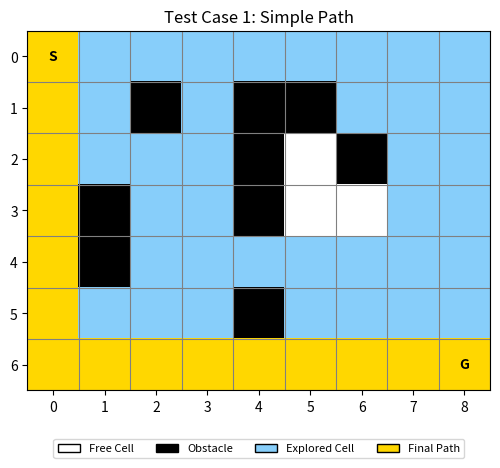
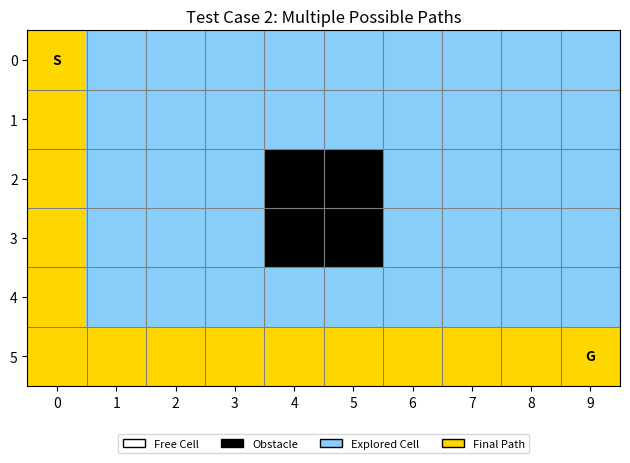
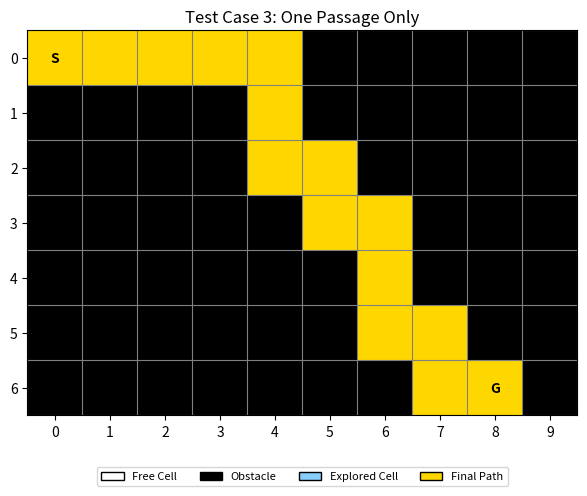
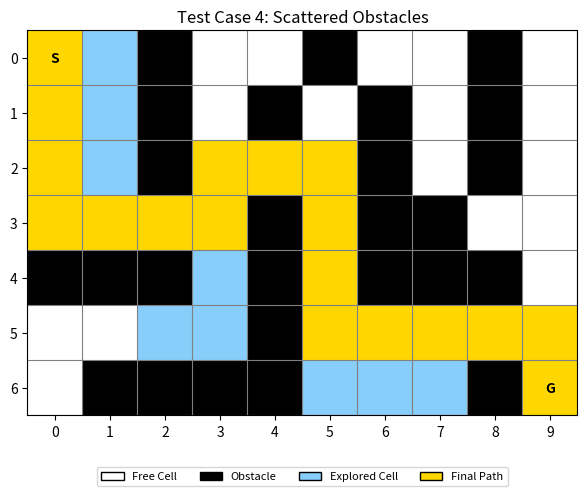
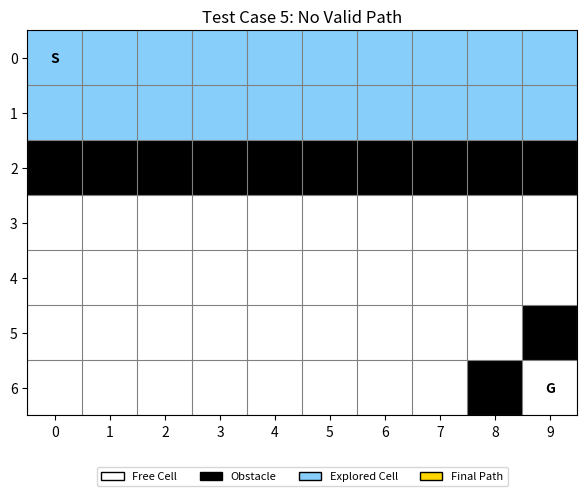
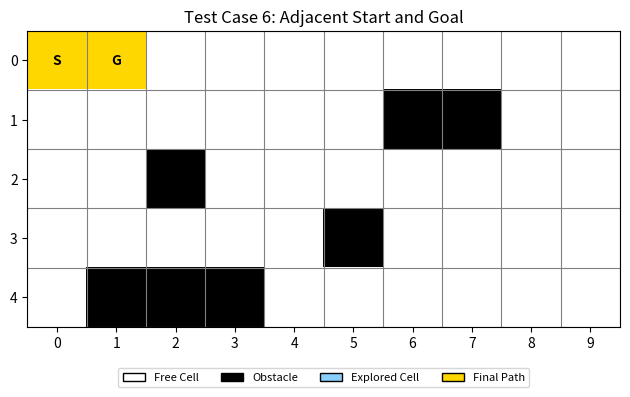
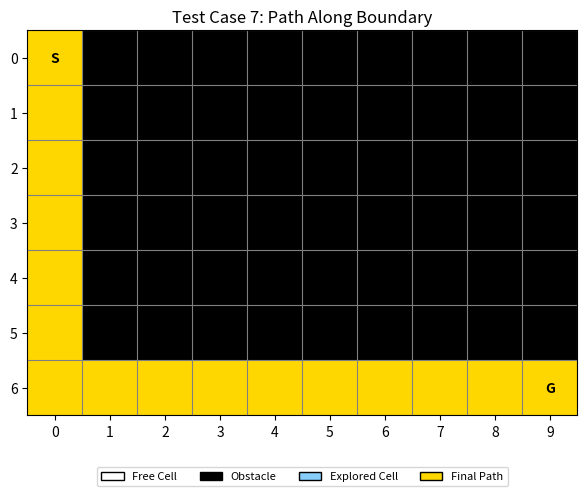
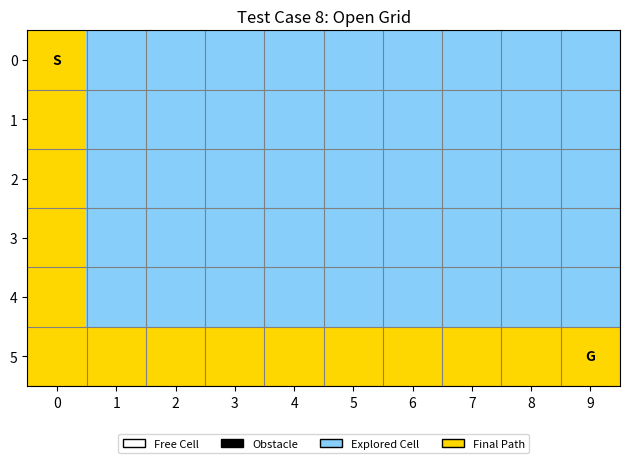
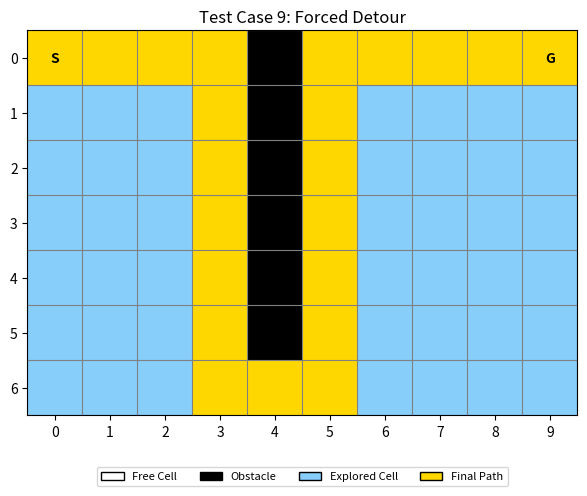

Reproduce these figures in Python, in order.
import time
import os #for step 8 to make folder
import matplotlib.pyplot as plt
from matplotlib.colors import ListedColormap
import matplotlib.patches as mpatches


# ---------------------------------------------------------------------------
# STEP 1: Turns the text grid into something Python can work with
# ---------------------------------------------------------------------------

def pad_rows(grid_lines):
    """this will make evry row of same length though in my code i have already kept them the same but 
    just as a security measure, also padding might introduce new routes also, therefore avoided it so 
    i dont get confused"""
    longest = 0
    for line in grid_lines:
        if len(line) > longest:
            longest = len(line)

    padded_lines = []
    for line in grid_lines:
        # ljust adds . dot character on the right until each row has same no of character (basically based on the longest row)
        new_line = line.ljust(longest, '.')
        padded_lines.append(new_line)

    return padded_lines


def read_grid(grid_lines):
    """Turns a list of text rows into a list of lists of single characters
    along with 'S' start and 'G' goal posn are defined here
    """
    grid = []
    start = None
    goal = None

    row_number = 0
    for line in grid_lines:
        row = []
        col_number = 0
        for character in line:
            row.append(character)
            if character == 'S':
                start = (row_number, col_number)
            elif character == 'G':
                goal = (row_number, col_number)
            col_number = col_number + 1
        grid.append(row)
        row_number = row_number + 1

    if start is None:
            raise ValueError("The grid doesn't contain a start position 'S' ")

    if goal is None:
            raise ValueError("The grid doesn't contain a goal position 'G' ")

    return grid, start, goal


# ---------------------------------------------------------------------------
# STEP 2: The heuristic (this will guess the remaining distance)
# ---------------------------------------------------------------------------

def heuristic(cell_a, cell_b):
    row1 = cell_a[0]
    col1 = cell_a[1]
    row2 = cell_b[0]
    col2 = cell_b[1]
    return abs(row1 - row2) + abs(col1 - col2)
#this the manhatten distance 
#abs is absolute value to make mod
#Manhattan distance perfectly represents the minimum possible number of four-directional moves when obstacles are ignored.


# ---------------------------------------------------------------------------
# STEP 3: find the neighbours (up, down, left, right)
# ---------------------------------------------------------------------------

def get_neighbors(grid, position):
    row = position[0]
    col = position[1]
    total_rows = len(grid)
    total_cols = len(grid[0])
#this assumes evry row has same length that is why step 1 was to pad the rows

    neighbors = []

    # Check UP
    if row - 1 >= 0:
        if grid[row - 1][col] != '#':
            neighbors.append((row - 1, col))

#if obstacle it is not considered a lable obstacle is = '#' 

    # Check DOWN
    if row + 1 < total_rows:
        if grid[row + 1][col] != '#':
            neighbors.append((row + 1, col))

    # Check LEFT
    if col - 1 >= 0:
        if grid[row][col - 1] != '#':
            neighbors.append((row, col - 1))

    # Check RIGHT
    if col + 1 < total_cols:
        if grid[row][col + 1] != '#':
            neighbors.append((row, col + 1))

    return neighbors


# ---------------------------------------------------------------------------
# STEP 4: Find the entry with the smallest f-score in our "open list"
#          (this is doing the job heapq would normally do for us, but
#          written out in plain loop form so it's easy to follow:)
# ---------------------------------------------------------------------------

def find_best_node(open_list):
    best_index = 0
    best_f_score = open_list[0][0]
    #first the complete entry and then the first value inside it

    i = 1
    while i < len(open_list):
        current_f_score = open_list[i][0]
        if current_f_score < best_f_score:
            best_f_score = current_f_score
            best_index = i
            #records index where smallest f score is found
        i = i + 1

    return best_index
#this will return the index with the lowest f score for A*
#due to shortage of time (viral) used this instead of heapq(yeh alag baat hai confusing tha woh)

# ---------------------------------------------------------------------------
# STEP 5: The A* algorithm itself
# ---------------------------------------------------------------------------

def a_star(grid, start, goal):
    start_time = time.perf_counter()

    # Each entry in open_list is [f_score, position]
    open_list = [[heuristic(start, goal), start]]

    g_score = {}
    g_score[start] = 0

    came_from = {}   # remembers to reach this cell, we came from that cell
    explored = []     # plain list of every cell we actually looked at

    while len(open_list) > 0:

        best_index = find_best_node(open_list)
        best_entry = open_list.pop(best_index)
        current = best_entry[1]

        # to skip if we've already properly explored this cell before
        if current in explored:
            continue

        explored.append(current)

        if current == goal:
            # Walk backwards from goal to start using came_from, reversed path
            path = [current]
            while path[-1] != start:
                previous_cell = came_from[path[-1]]
                path.append(previous_cell)
            path.reverse()

            time_taken = time.perf_counter() - start_time
            total_cost = g_score[goal]
            return path, total_cost, explored, time_taken

        neighbors = get_neighbors(grid, current)
        for neighbor in neighbors:
            new_cost = g_score[current] + 1

            # only update if it is a NEW cell, or a CHEAPER way to reach it
            if (neighbor not in g_score) or (new_cost < g_score[neighbor]):
                g_score[neighbor] = new_cost
                came_from[neighbor] = current
                f_score = new_cost + heuristic(neighbor, goal)
                open_list.append([f_score, neighbor])

    # If we get here, open_list ran out and we never reached the goal :(
    time_taken = time.perf_counter() - start_time
    return [], -1, explored, time_taken


# ---------------------------------------------------------------------------
# STEP 6: Draw the grid, explored cells, and final path using matplotlib
# ---------------------------------------------------------------------------

def visualize(grid, start, goal, path, explored, title, filename):
    total_rows = len(grid)
    total_cols = len(grid[0])

    # Build a grid of plain numbers for matplotlib to color:
    # 0 = free cell, 1 = obstacle, 2 = explored cell, 3 = final path cell
    display = []
    row_index = 0
    while row_index < total_rows:
        row_values = []
        col_index = 0
        while col_index < total_cols:
            if grid[row_index][col_index] == '#':
                row_values.append(1)
            else:
                row_values.append(0)
            col_index = col_index + 1
        display.append(row_values)
        row_index = row_index + 1

    for cell in explored:
        r = cell[0]
        c = cell[1]
        if display[r][c] == 0:
            display[r][c] = 2

    for cell in path:
        r = cell[0]
        c = cell[1]
        display[r][c] = 3


    colors = [
        "white",         # 0 = free
        "black",         # 1 = obstacle
        "lightskyblue",  # 2 = explored
        "gold"           # 3 = final path
        ]
    cmap = ListedColormap(colors)

    plt.imshow(
    display,
    cmap=cmap,
    vmin=-0.5,
    vmax=3.5,
    interpolation="nearest"
    )

    plt.title(title)
    ax = plt.gca()
    # Show every row and column number
    ax.set_xticks(range(total_cols))
    ax.set_yticks(range(total_rows))

    # Put minor ticks on cell boundaries
    ax.set_xticks(
    [column - 0.5 for column in range(total_cols + 1)],
    minor=True
    )
    ax.set_yticks(
    [row - 0.5 for row in range(total_rows + 1)],
    minor=True
    )
    # Draw outlines around cells
    ax.grid(
    which="minor",
    color="gray",
    linewidth=0.8
    )
    # Hide the small tick marks
    ax.tick_params(
    which="minor",
    bottom=False,
    left=False
    )
    plt.text(start[1], start[0], "S", ha="center", va="center",
             color="black", fontweight="bold")
    plt.text(goal[1], goal[0], "G", ha="center", va="center",
             color="black", fontweight="bold")

    #To create coloured boxes for legend in output images 

    legend_labels = [

    mpatches.Patch( facecolor="white", edgecolor="black", label="Free Cell"),
    mpatches.Patch( facecolor="black", edgecolor="black", label="Obstacle"),
    mpatches.Patch( facecolor="lightskyblue", edgecolor="black", label="Explored Cell" ),
    mpatches.Patch( facecolor="gold", edgecolor="black", label="Final Path")

    ]

    ax.legend(
    handles=legend_labels,
    loc="upper center", #to add legend in the bottom cnetre of the image 
    bbox_to_anchor=(0.5, -0.12),
    ncol=4, #4 columns 
    fontsize=8,
    frameon=True )

    plt.tight_layout()#so that legends dont get cutoff from the final image 

    plt.savefig(filename,
    dpi=150,
    bbox_inches="tight")
    plt.close()


# ---------------------------------------------------------------------------
# STEP 7: Print the results for one test case, in the format the task asks for
# ---------------------------------------------------------------------------

def print_results(name, path, cost, explored, time_taken, image_file):
    print("----------- " + name + " -----------")
    if len(path) > 0:
        print("Path Found: YES")
        print("Path:")#this will print all the cells we visit 
        for cell in path:
            print(cell)
        print("Total Path Cost:", cost)
    else:
        print("Path Found: NO")
        print("No valid path exists between Start and Goal.")

    print("Nodes Explored:", len(explored))
    print(f"Execution Time: {time_taken:.7f} seconds") # used instead of the simple time_taken to get rid of the scientific notation 
    print("Visualization saved:", image_file)
    print()


# ---------------------------------------------------------------------------
# STEP 8: Define the test grids and run everything
# ---------------------------------------------------------------------------

# makes a folder 'output' to store the images 
if not os.path.exists("outputs"):
    os.mkdir("outputs")

test_case_1 = [
    "S........",
    "..#.##...",
    "....#.#..",
    ".#..#....",
    ".#.......",
    "....#....",
    "........G",
]

test_case_2 = [
    "S.........",
    "..........",
    "....##....",
    "....##....",
    "..........",
    ".........G",
]

test_case_3 = [
    "S....#####",
    "####.#####",
    "####..####",
    "#####..###",
    "######.###",
    "######..##",
    "#######.G#",
]

test_case_4 = [
    "S.#..#..#.",
    "..#.#.#.#.",
    "..#...#.#.",
    "....#.##..",
    "###.#.###.",
    "....#.....",
    ".####...#G",
]

test_case_5 = [
    "S.........",
    "..........",
    "##########",
    "..........",
    "..........",
    ".........#",
    "........#G",
]

test_case_6 = [
    "SG........",
    "......##..",
    "..#.......",
    ".....#....",
    ".###......",
]

test_case_7 = [
    "S#########",
    ".#########",
    ".#########",
    ".#########",
    ".#########",
    ".#########",
    ".........G",
]

test_case_8 = [
    "S.........",
    "..........",
    "..........",
    "..........",
    "..........",
    ".........G",
]

test_case_9 = [
    "S...#....G",
    "....#.....",
    "....#.....",
    "....#.....",
    "....#.....",
    "....#.....",
    "..........",
]


# A list of (name, grid) pairs -- one per test case
all_test_cases = []
all_test_cases.append(("Test Case 1: Simple Path", test_case_1))
all_test_cases.append(("Test Case 2: Multiple Possible Paths", test_case_2))
all_test_cases.append(("Test Case 3: One Passage Only", test_case_3))
all_test_cases.append(("Test Case 4: Scattered Obstacles", test_case_4))
all_test_cases.append(("Test Case 5: No Valid Path", test_case_5))
all_test_cases.append(("Test Case 6: Adjacent Start and Goal", test_case_6))
all_test_cases.append(("Test Case 7: Path Along Boundary", test_case_7)) #to thoroughly check path conditons 
all_test_cases.append(("Test Case 8: Open Grid", test_case_8))
all_test_cases.append(("Test Case 9: Forced Detour", test_case_9))



case_number = 1
for name, raw_lines in all_test_cases:
    fixed_lines = pad_rows(raw_lines)#corrected grid
    grid, start, goal = read_grid(fixed_lines)

    path, cost, explored, time_taken = a_star(grid, start, goal)

    image_file = f"outputs/testcase_{case_number}.png"
    visualize(grid, start, goal, path, explored, name, image_file)
    print_results(name, path, cost, explored, time_taken, image_file)
    
    case_number = case_number + 1
